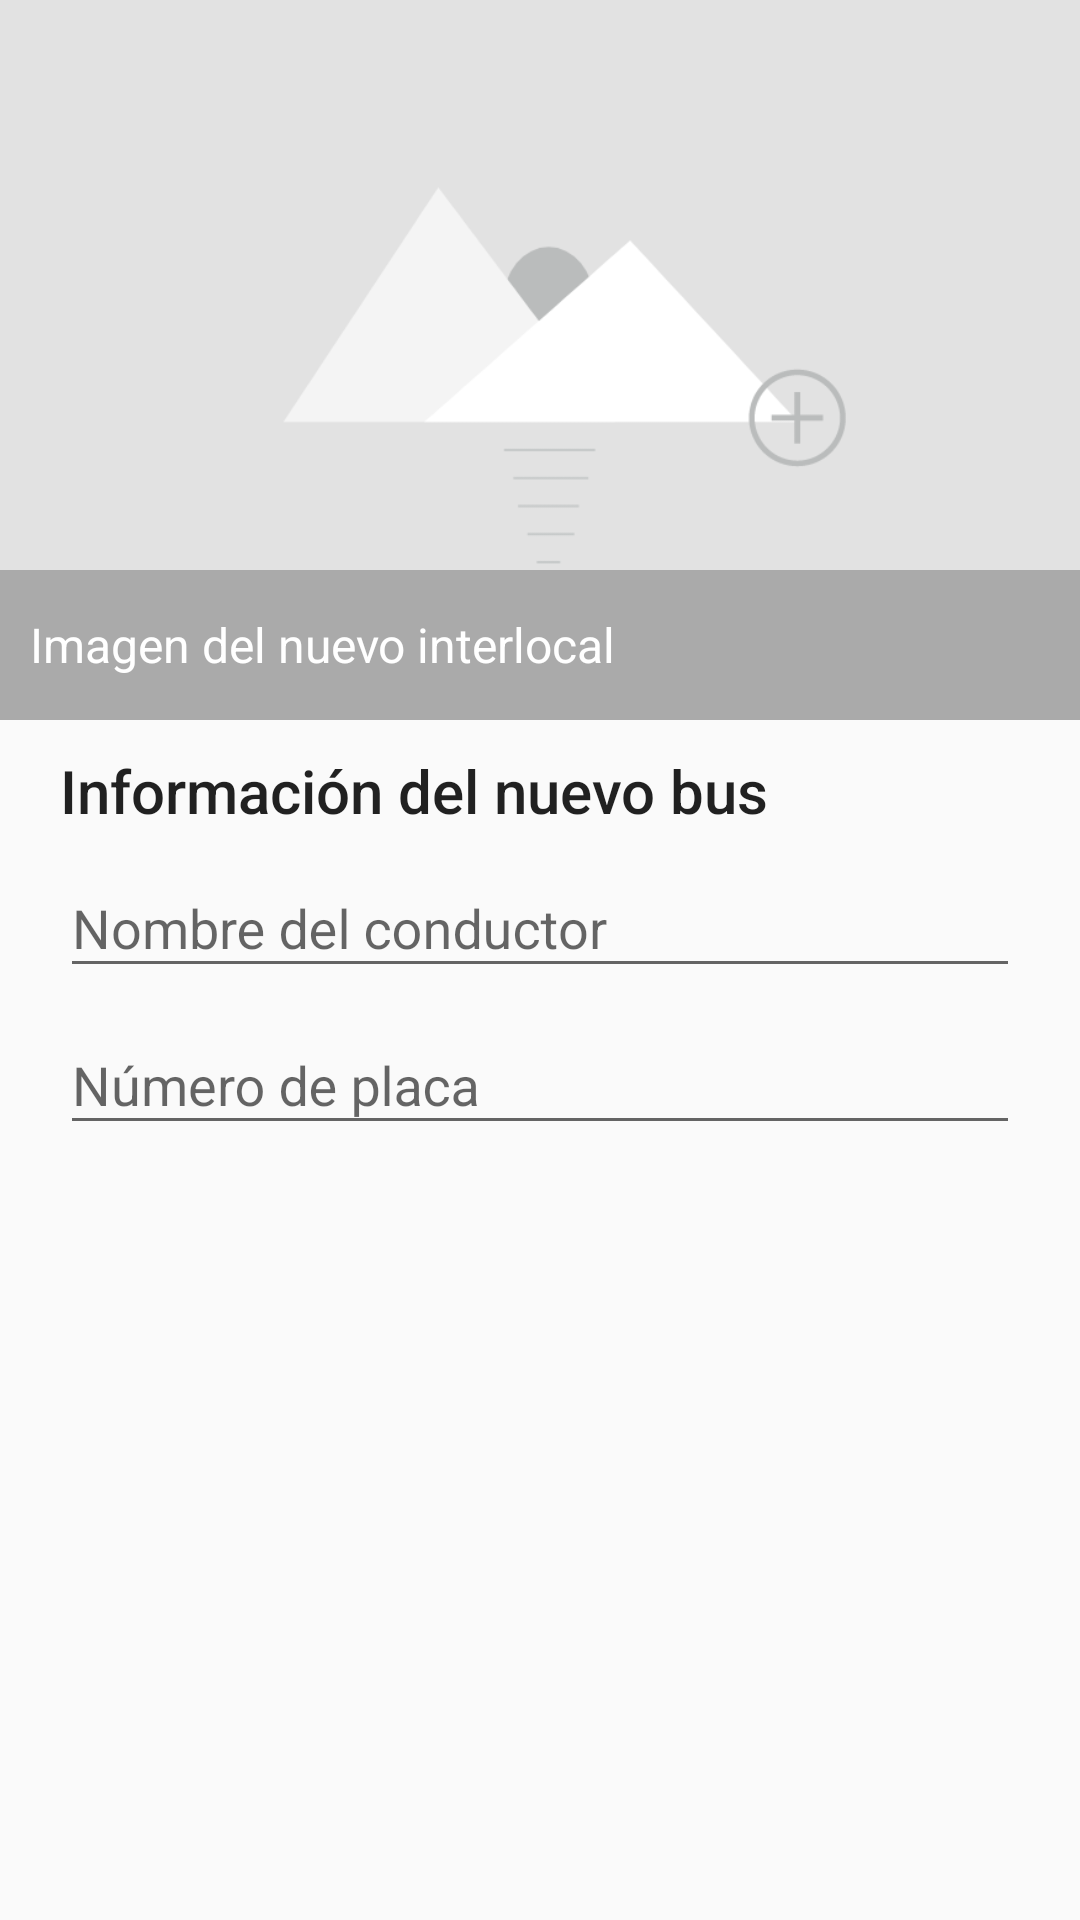

Here is an Android app screen rendered from its layout file. Give the layout XML and the strings, colors and styles it references.
<!-- AndroidManifest.xml: application theme AppTheme -->
<!-- res/layout/activity_new_interlocal.xml -->
<?xml version="1.0" encoding="utf-8"?>
<android.support.constraint.ConstraintLayout xmlns:android="http://schemas.android.com/apk/res/android"
    xmlns:tools="http://schemas.android.com/tools"
    android:layout_width="match_parent"
    android:layout_height="match_parent"
    tools:context=".activities.NewInterlocalActivity">

    <LinearLayout
        android:layout_width="match_parent"
        android:layout_height="wrap_content"
        android:orientation="vertical">

        <FrameLayout
            android:id="@+id/constraint_layout"
            android:layout_width="match_parent"
            android:layout_height="@dimen/size_top_image_new_complaint">
            <ImageView
                android:id="@+id/image_comment"
                android:layout_width="match_parent"
                android:layout_height="match_parent"
                android:scaleType="centerCrop"
                android:src="@drawable/placeholder"
                android:clickable="true"
                android:focusable="true"
                android:contentDescription="@string/image_view_content_description"/>

            <LinearLayout
                android:layout_width="match_parent"
                android:layout_height="@dimen/size_message_of_image_view"
                android:background="@color/littleOpacityBlack"
                android:orientation="horizontal"
                android:layout_gravity="bottom">

                <TextView
                    android:id="@+id/message_of_image_view_new_bus"
                    android:layout_width="wrap_content"
                    android:layout_height="wrap_content"
                    android:layout_gravity="center"
                    android:layout_marginLeft="@dimen/content_space"
                    android:text="@string/message_of_image_view_new_bus"
                    android:layout_marginRight="@dimen/content_space"
                    android:textAppearance="@style/TextAppearance.AppCompat.Widget.ActionMode.Subtitle"
                    android:textColor="@color/colorWhite" />
            </LinearLayout>
        </FrameLayout>


        <LinearLayout
            android:layout_width="match_parent"
            android:layout_height="wrap_content"
            android:orientation="vertical"
            android:layout_margin="@dimen/content_space">

            <TextView
                android:id="@+id/user_name"
                android:layout_width="wrap_content"
                android:layout_height="wrap_content"
                android:layout_marginLeft="@dimen/content_space"
                android:layout_marginRight="@dimen/content_space"
                android:text="@string/information_new_bus_message"
                android:textAppearance="@style/Base.TextAppearance.AppCompat.Title" />

            <android.support.design.widget.TextInputLayout
                android:layout_width="match_parent"
                android:layout_height="match_parent"
                android:layout_marginLeft="@dimen/content_space"
                android:layout_marginRight="@dimen/content_space">

                <android.support.design.widget.TextInputEditText
                    android:layout_width="match_parent"
                    android:layout_height="wrap_content"
                    android:hint="@string/bus__plate_number" />
            </android.support.design.widget.TextInputLayout>

            <android.support.design.widget.TextInputLayout
                android:layout_width="match_parent"
                android:layout_height="match_parent"
                android:layout_marginLeft="@dimen/content_space"
                android:layout_marginRight="@dimen/content_space">

                <android.support.design.widget.TextInputEditText
                    android:layout_width="match_parent"
                    android:layout_height="wrap_content"
                    android:hint="@string/bus_driver_name" />
            </android.support.design.widget.TextInputLayout>
        </LinearLayout>
    </LinearLayout>

</android.support.constraint.ConstraintLayout>
<!-- resources referenced by this layout -->
<resources>
  <color name="colorWhite">#FFFFFF</color>
  <color name="littleOpacityBlack">#3F000000</color>
  <dimen name="content_space">10dp</dimen>
  <dimen name="size_message_of_image_view">50dp</dimen>
  <dimen name="size_top_image_new_complaint">240dp</dimen>
  <!-- drawable placeholder: png bitmap (drawable, 11564 bytes) -->
  <string name="bus__plate_number">Nombre del conductor</string>
  <string name="bus_driver_name">Número de placa</string>
  <string name="image_view_content_description">logo de la aplicación</string>
  <string name="information_new_bus_message">Información del nuevo bus</string>
  <string name="message_of_image_view_new_bus">Imagen del nuevo interlocal</string>
  <style name="AppTheme" parent="Theme.AppCompat.Light.DarkActionBar">
          
          <item name="colorPrimary">@color/colorPrimary</item>
          <item name="colorPrimaryDark">@color/colorPrimaryDark</item>
          <item name="colorAccent">@color/colorAccent</item>
      </style>
  <color name="colorPrimary">#85afc7</color>
  <color name="colorPrimaryDark">#618fa9</color>
  <color name="colorAccent">#03A9F4</color>
</resources>
